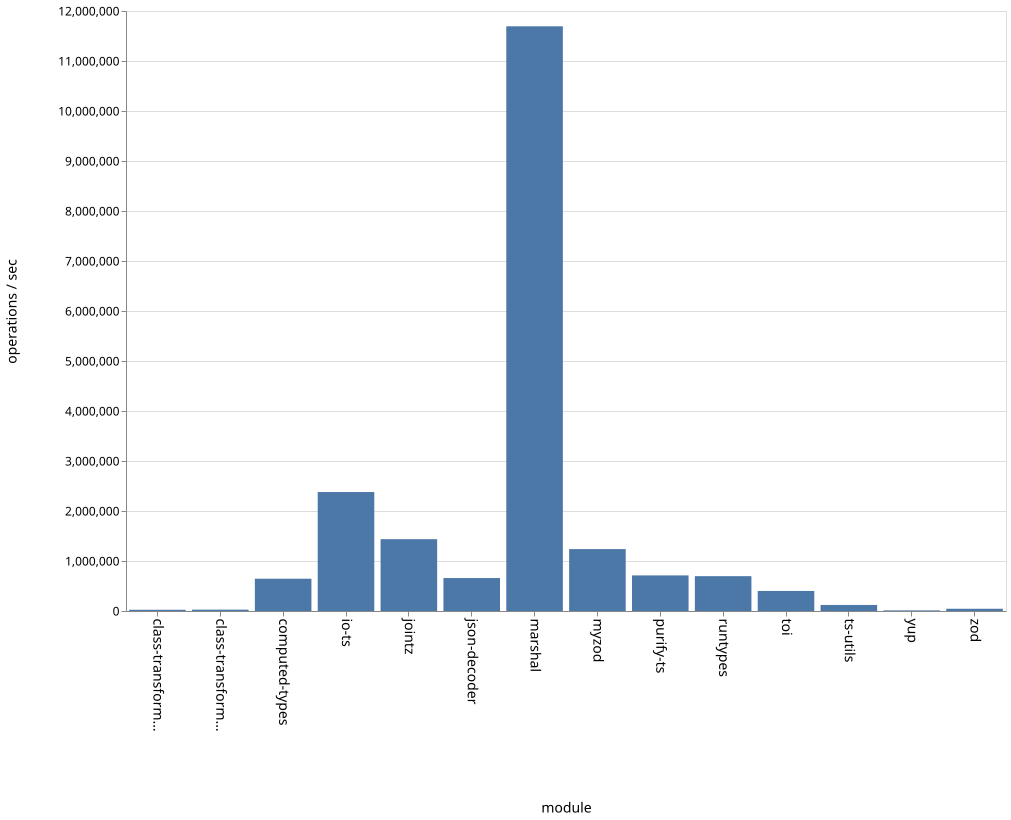

The table this chart was drawn from, first rows:
name, ops
class-transformer-validator-async, 24378
class-transformer-validator-sync, 27265
computed-types, 645533
io-ts, 2379111
jointz, 1436491
json-decoder, 659070
marshal, 11694124
myzod, 1238385
purify-ts, 711780
runtypes, 696816
toi, 401104
ts-utils, 120663
yup, 12551
zod, 44876
